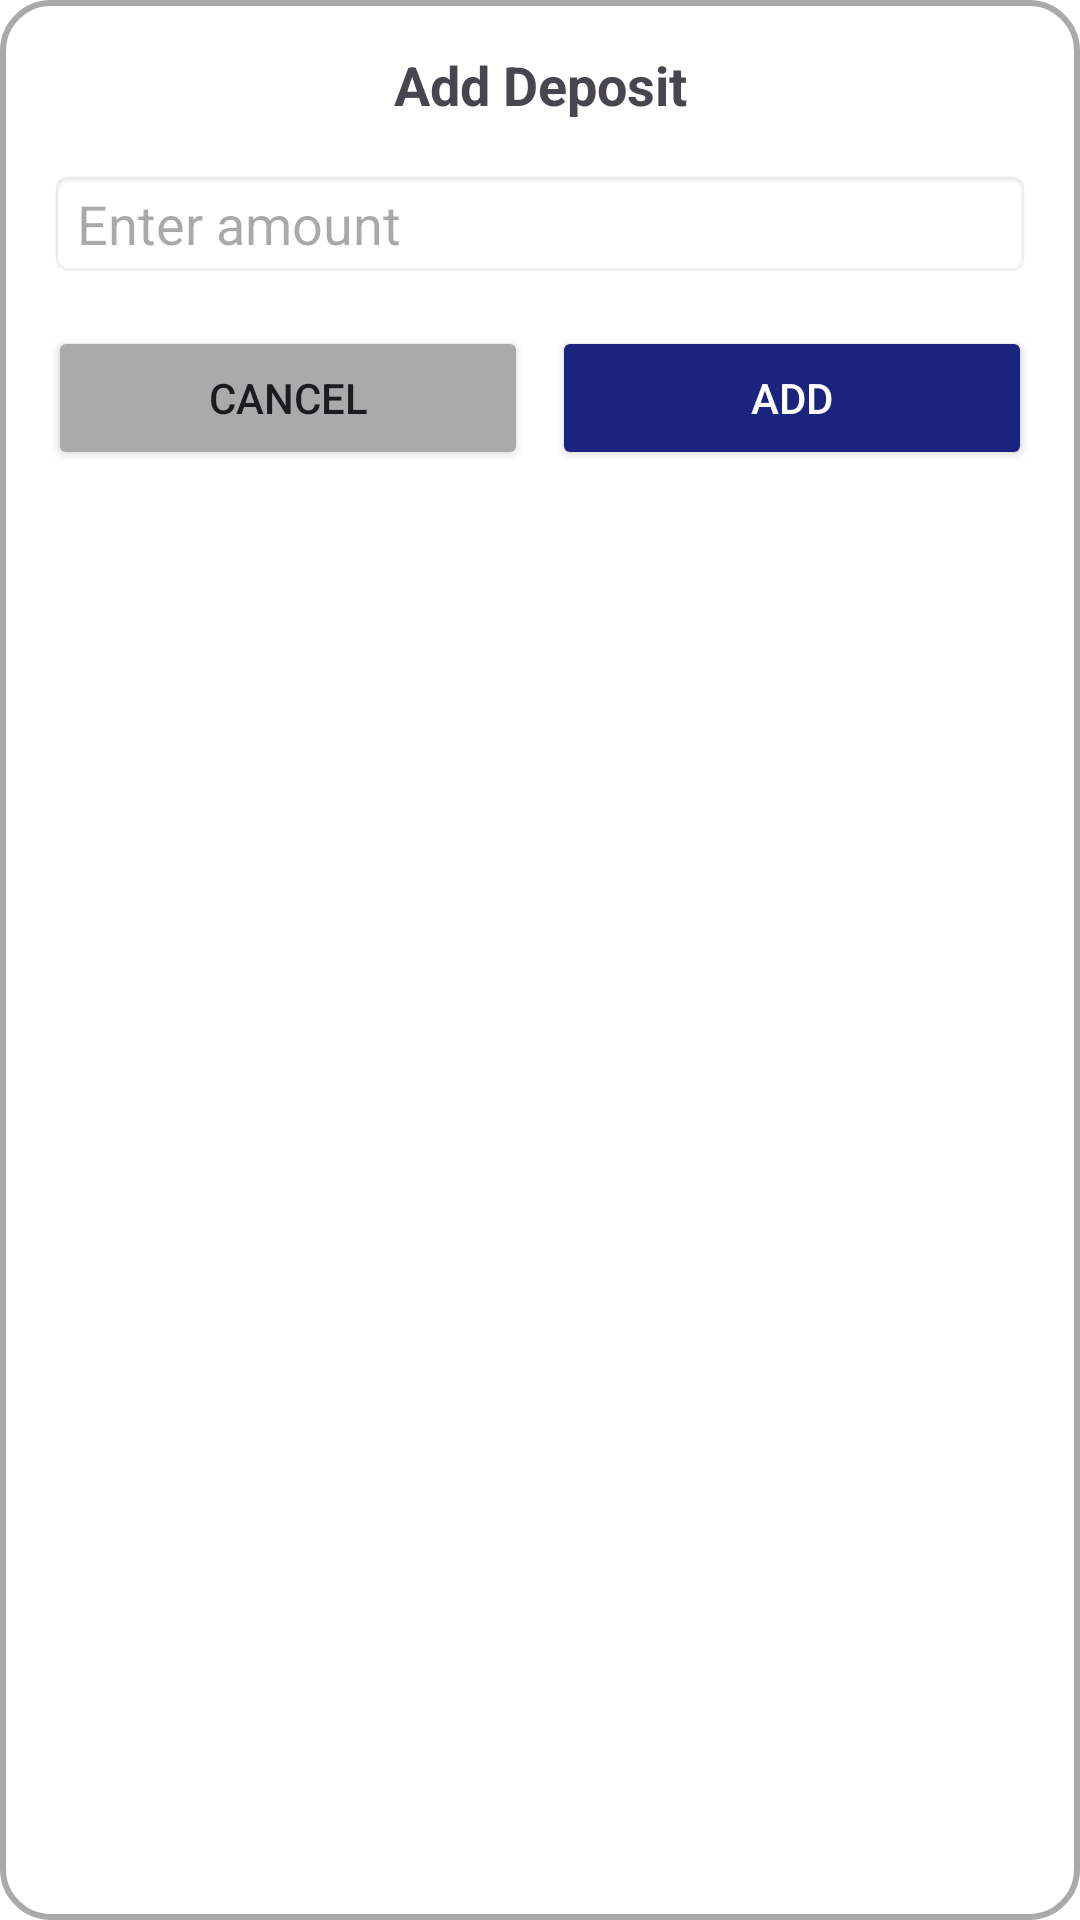

Layout XML and referenced resources for this Android screen:
<!-- AndroidManifest.xml: application theme Theme.CryptoWallet -->
<!-- res/layout/add_saldo_dialog.xml -->
<?xml version="1.0" encoding="utf-8"?>
<LinearLayout xmlns:android="http://schemas.android.com/apk/res/android"
    android:layout_width="match_parent"
    android:layout_height="wrap_content"
    android:orientation="vertical"
    android:padding="16dp"
    android:background="@drawable/dialog_background">

    <TextView
        android:layout_width="match_parent"
        android:layout_height="wrap_content"
        android:text="Add Deposit"
        android:textSize="18sp"
        android:textStyle="bold"
        android:gravity="center"
        android:layout_marginBottom="16dp"/>

    <EditText
        android:id="@+id/amountInput"
        android:layout_width="match_parent"
        android:layout_height="wrap_content"
        android:hint="Enter amount"
        android:inputType="numberDecimal"
        android:background="@android:drawable/editbox_background"/>

    <LinearLayout
        android:layout_width="match_parent"
        android:layout_height="wrap_content"
        android:orientation="horizontal"
        android:layout_marginTop="16dp"
        android:gravity="center">

        <Button
            android:id="@+id/cancelButton"
            android:layout_width="0dp"
            android:layout_height="wrap_content"
            android:layout_weight="1"
            android:text="Cancel"
            android:backgroundTint="@android:color/darker_gray"/>

        <Button
            android:id="@+id/addButton"
            android:layout_width="0dp"
            android:layout_height="wrap_content"
            android:layout_weight="1"
            android:text="Add"
            android:backgroundTint="@color/primary_color"
            android:textColor="@android:color/white"
            android:layout_marginStart="8dp"/>
    </LinearLayout>
</LinearLayout>
<!-- resources referenced by this layout -->
<resources>
  <color name="primary_color">#1A237E</color>
  <!-- drawable dialog_background (drawable) -->
  <?xml version="1.0" encoding="utf-8"?>
  <shape xmlns:android="http://schemas.android.com/apk/res/android"
      android:shape="rectangle">
  
      <corners android:radius="16dp"/>
  
      <solid android:color="@android:color/white"/>
  
      <padding
          android:left="16dp"
          android:top="16dp"
          android:right="16dp"
          android:bottom="16dp"/>
  
      <stroke
          android:width="2dp"
          android:color="@android:color/darker_gray"/>
  
  </shape>
  <style name="Theme.CryptoWallet" parent="Base.Theme.CryptoWallet" />
  <style name="Base.Theme.CryptoWallet" parent="Theme.Material3.DayNight.NoActionBar">
  
          <item name="colorPrimary">@color/primary_color</item>
          <item name="colorSecondary">@color/secondary_color</item>"
  
          
          <item name="android:windowBackground">@color/background_light</item>
          <item name="android:statusBarColor">@color/secondary_color</item>
          <item name="android:colorBackground">@color/background_light</item>
          <item name="android:colorForeground">@color/black</item>
      </style>
  <color name="secondary_color">#09103C</color>
  <color name="background_light">#FFFFFF</color>
  <color name="black">#FF000000</color>
</resources>
